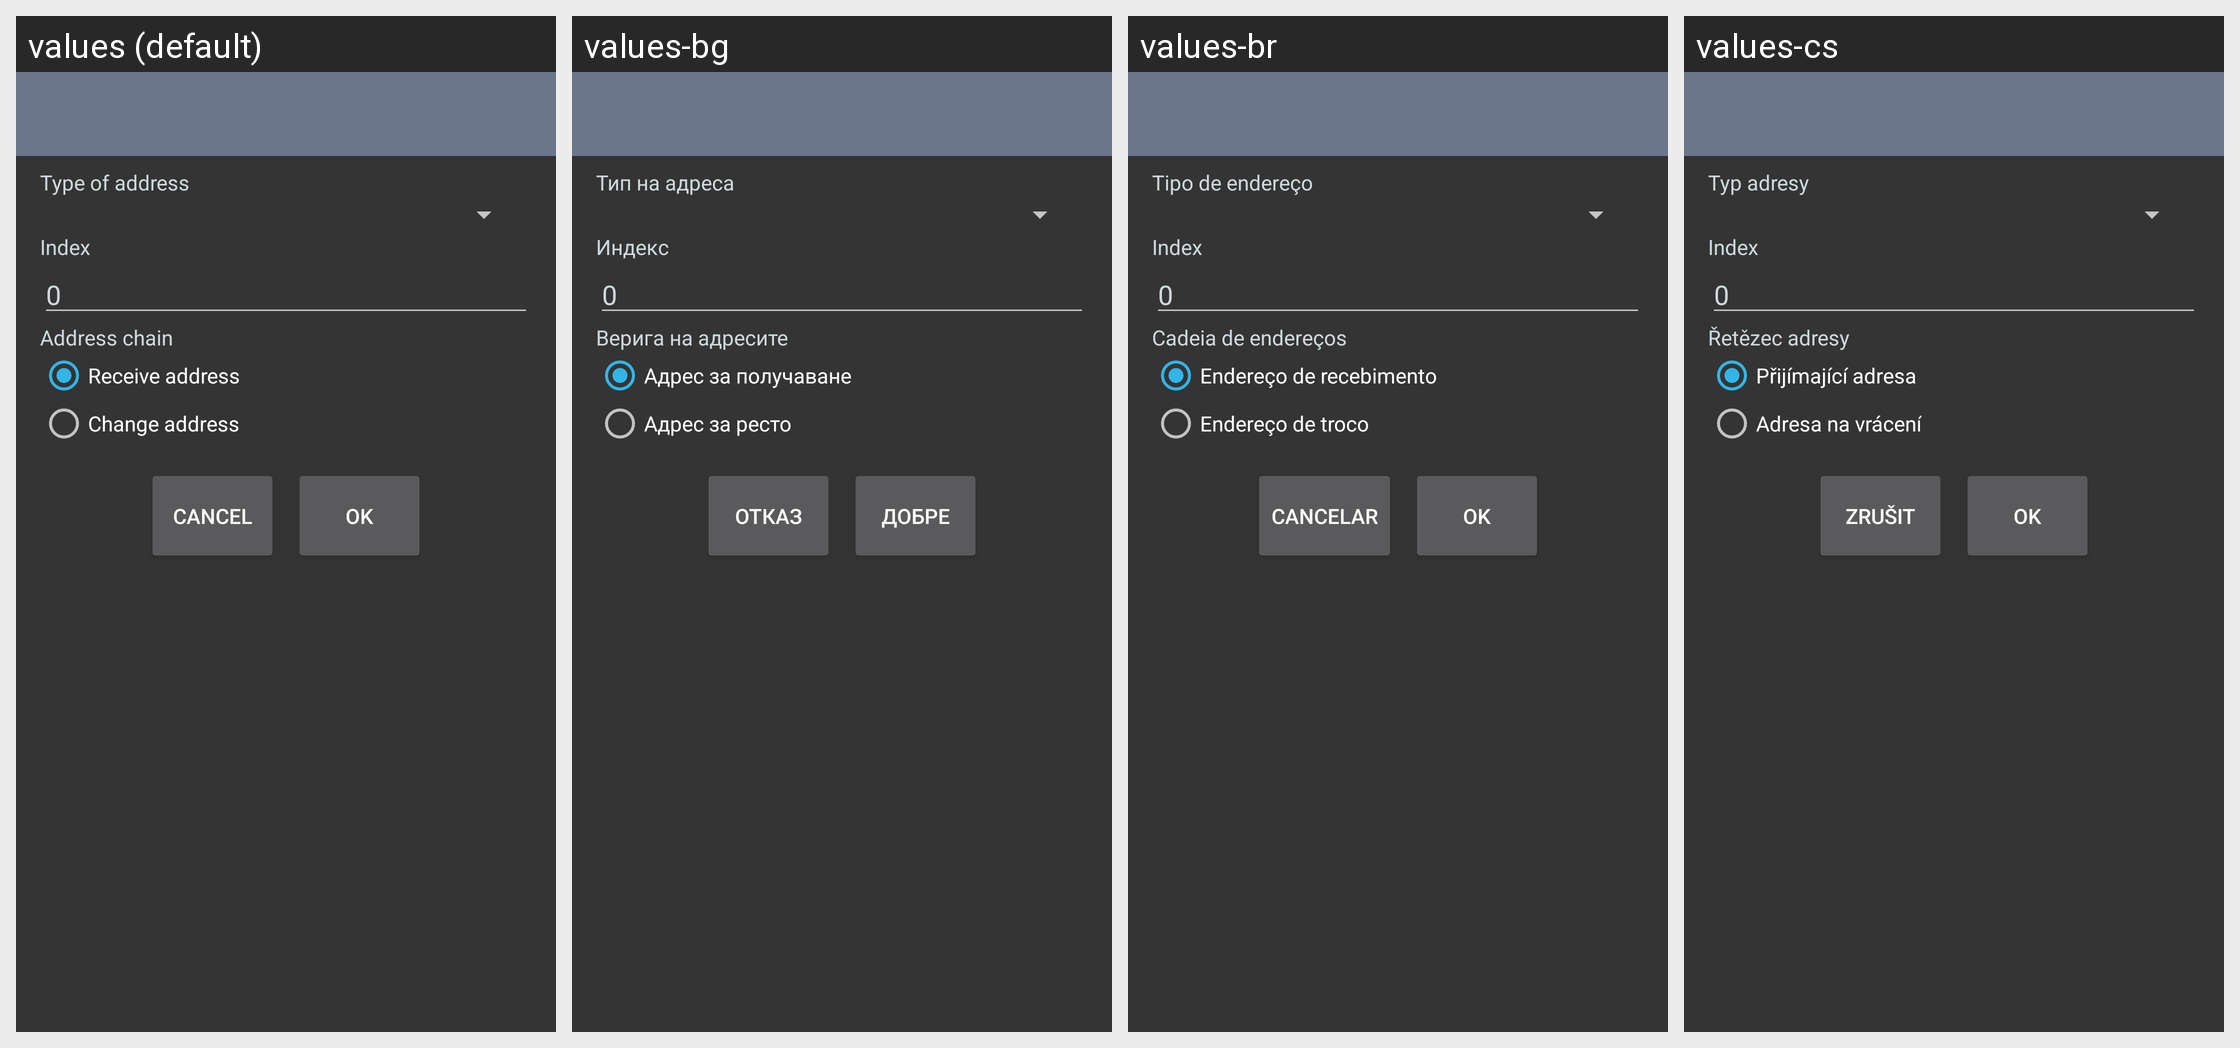

Here is an Android app screen in its default locale and in the app's own translations. Write out the translated-string differences for the strings that appear on this screen.
Android screen res/layout/activity_address_calc.xml rendered under 4 locales, left to right: values (default), values-bg, values-br, values-cs. Device: Nexus 5 (rendered at 1080×1920; each locale shown at half size, 540×960, under a caption strip naming it); theme SamouraiAppTheme.
Other locales in the repository, not shown: values-cn, values-de, values-es, values-fr, values-hu, values-id, values-ir, values-it, values-my, values-nl, values-pt, values-pt-rBR, values-ru, values-sk, values-tr, values-zh-rCN.
Strings drawn on this screen, with the default value and each locale's value (text and hints the layout hard-codes, and strings that could not be matched under every locale, appear in the picture but are not listed):

type_address
  values: Type of address
  values-bg: Тип на адреса
  values-br: Tipo de endereço
  values-cs: Typ adresy

enter_index
  values: Index
  values-bg: Индекс
  values-br: Index
  values-cs: Index

chain_id
  values: Address chain
  values-bg: Верига на адресите
  values-br: Cadeia de endereços
  values-cs: Řetězec adresy

receive_chain
  values: Receive address
  values-bg: Адрес за получаване
  values-br: Endereço de recebimento
  values-cs: Přijímající adresa

change_chain
  values: Change address
  values-bg: Адрес за ресто
  values-br: Endereço de troco
  values-cs: Adresa na vrácení

cancel
  values: Cancel
  values-bg: Отказ
  values-br: Cancelar
  values-cs: Zrušit

ok
  values: OK
  values-bg: Добре
  values-br: OK
  values-cs: OK
